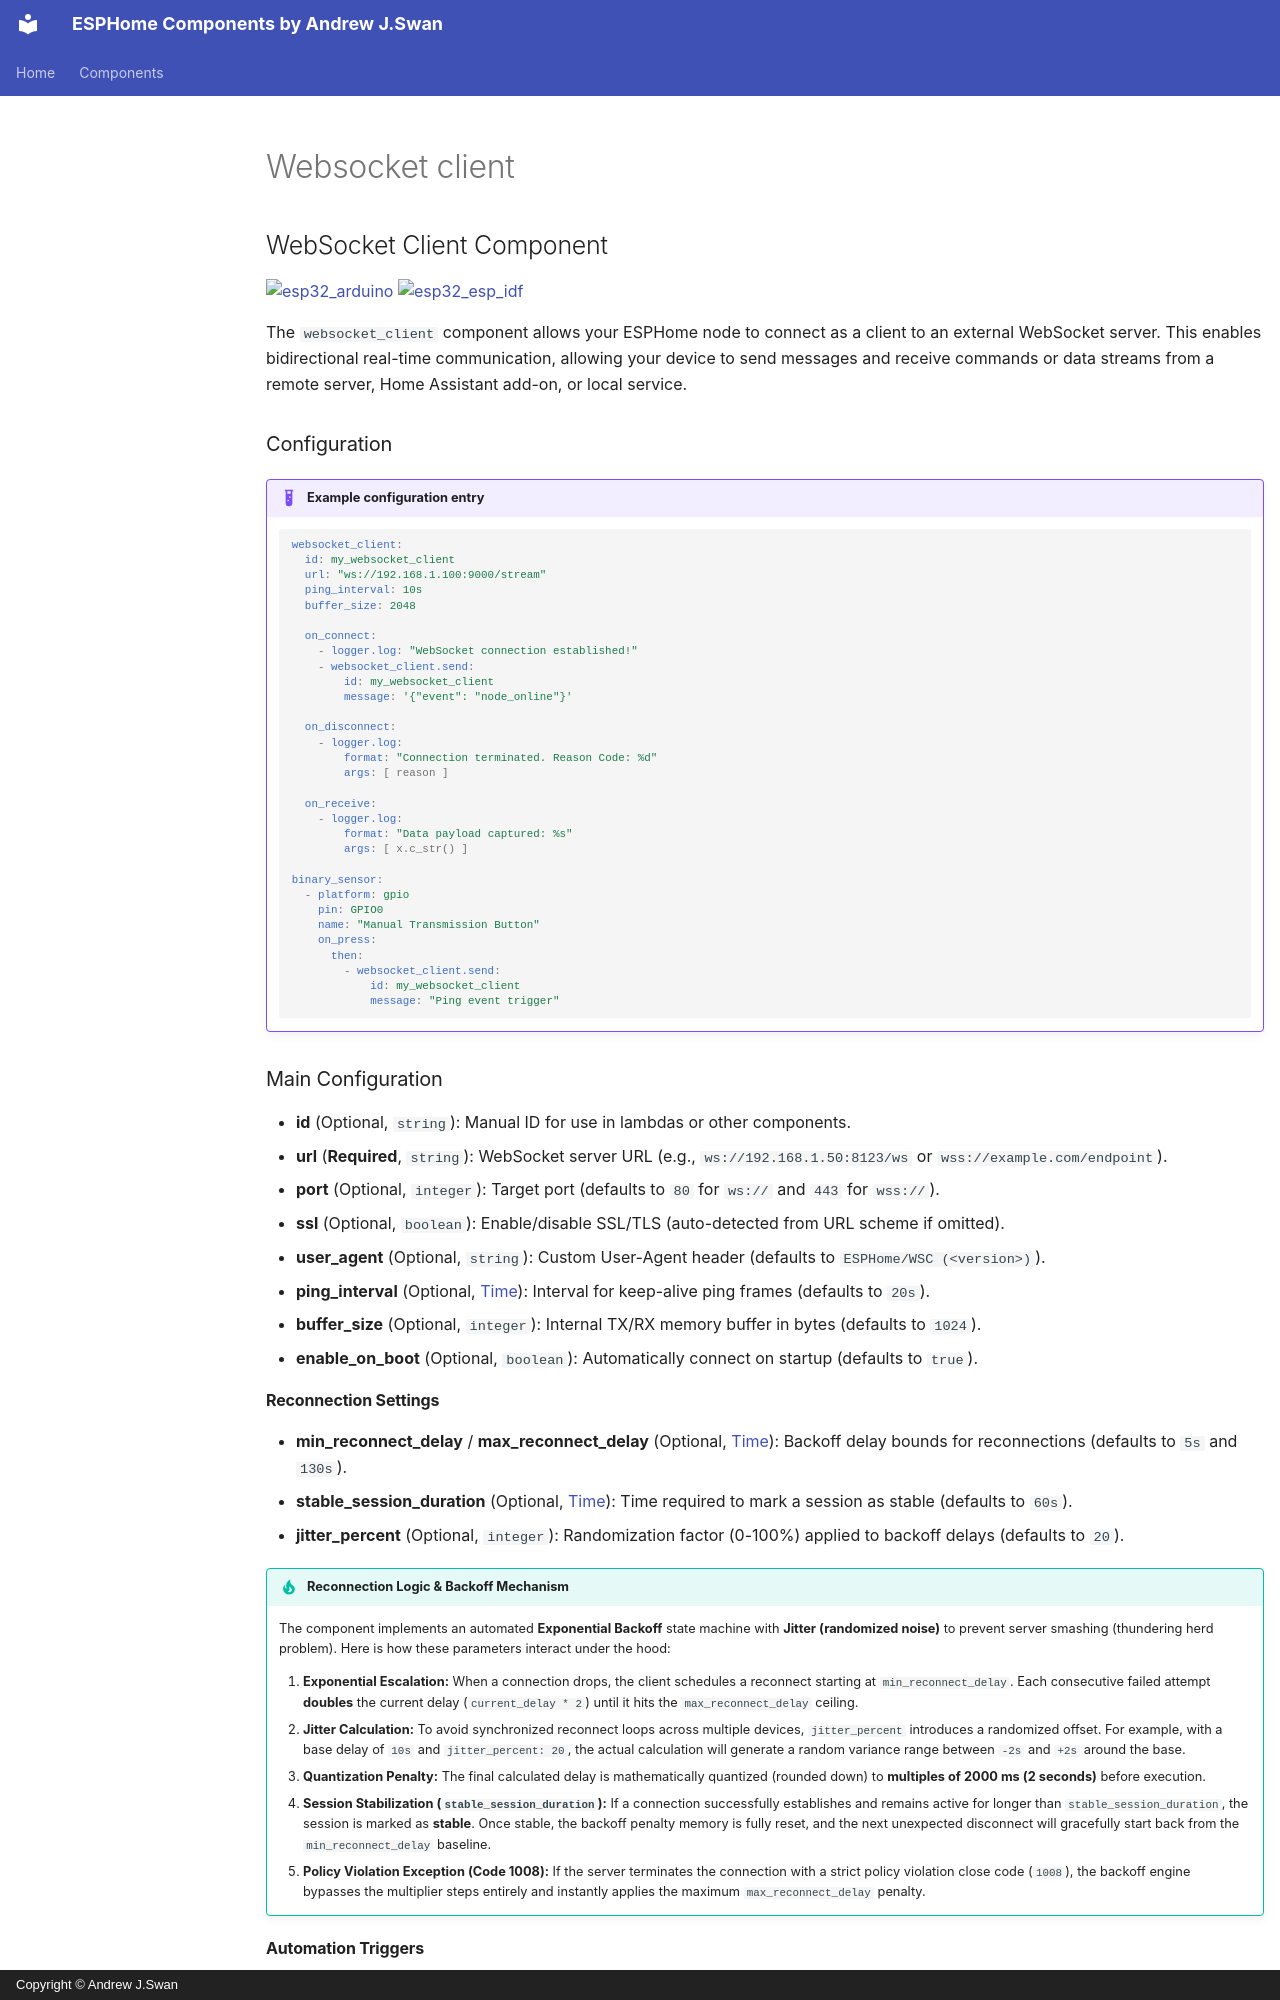

repository: andrewjswan/esphome-components · page: websocket_client/index.html · generator: mkdocs · copyright: Copyright © Andrew J.Swan

## WebSocket Client Component

[![esp32_arduino](https://img.shields.io/badge/ESP32-Arduino-darkcyan.svg)](https://esphome.io/)
[![esp32_esp_idf](https://img.shields.io/badge/ESP--IDF-blue.svg)](https://esphome.io/)

The `websocket_client` component allows your ESPHome node to connect as a client to an external WebSocket server. This enables bidirectional real-time communication, allowing your device to send messages and receive commands or data streams from a remote server, Home Assistant add-on, or local service.

### Configuration

!!! example annotate "Example configuration entry"

    ``` { .yaml .copy .annotate }
    websocket_client:
      id: my_websocket_client
      url: "ws://192.168.1.100:9000/stream"
      ping_interval: 10s
      buffer_size: 2048

      on_connect:
        - logger.log: "WebSocket connection established!"
        - websocket_client.send:
            id: my_websocket_client
            message: '{"event": "node_online"}'

      on_disconnect:
        - logger.log:
            format: "Connection terminated. Reason Code: %d"
            args: [ reason ]

      on_receive:
        - logger.log:
            format: "Data payload captured: %s"
            args: [ x.c_str() ]

    binary_sensor:
      - platform: gpio
        pin: GPIO0
        name: "Manual Transmission Button"
        on_press:
          then:
            - websocket_client.send:
                id: my_websocket_client
                message: "Ping event trigger"
    ```

### Main Configuration

* **id** (Optional, `string`): Manual ID for use in lambdas or other components.
* **url** (**Required**, `string`): WebSocket server URL (e.g., `ws://192.168.1.50:8123/ws` or `wss://example.com/endpoint`).
* **port** (Optional, `integer`): Target port (defaults to `80` for `ws://` and `443` for `wss://`).
* **ssl** (Optional, `boolean`): Enable/disable SSL/TLS (auto-detected from URL scheme if omitted).
* **user_agent** (Optional, `string`): Custom User-Agent header (defaults to `ESPHome/WSC (<version>)`).
* **ping_interval** (Optional, [Time](https://esphome.io/guides/configuration-types/#time)): Interval for keep-alive ping frames (defaults to `20s`).
* **buffer_size** (Optional, `integer`): Internal TX/RX memory buffer in bytes (defaults to `1024`).
* **enable_on_boot** (Optional, `boolean`): Automatically connect on startup (defaults to `true`).
